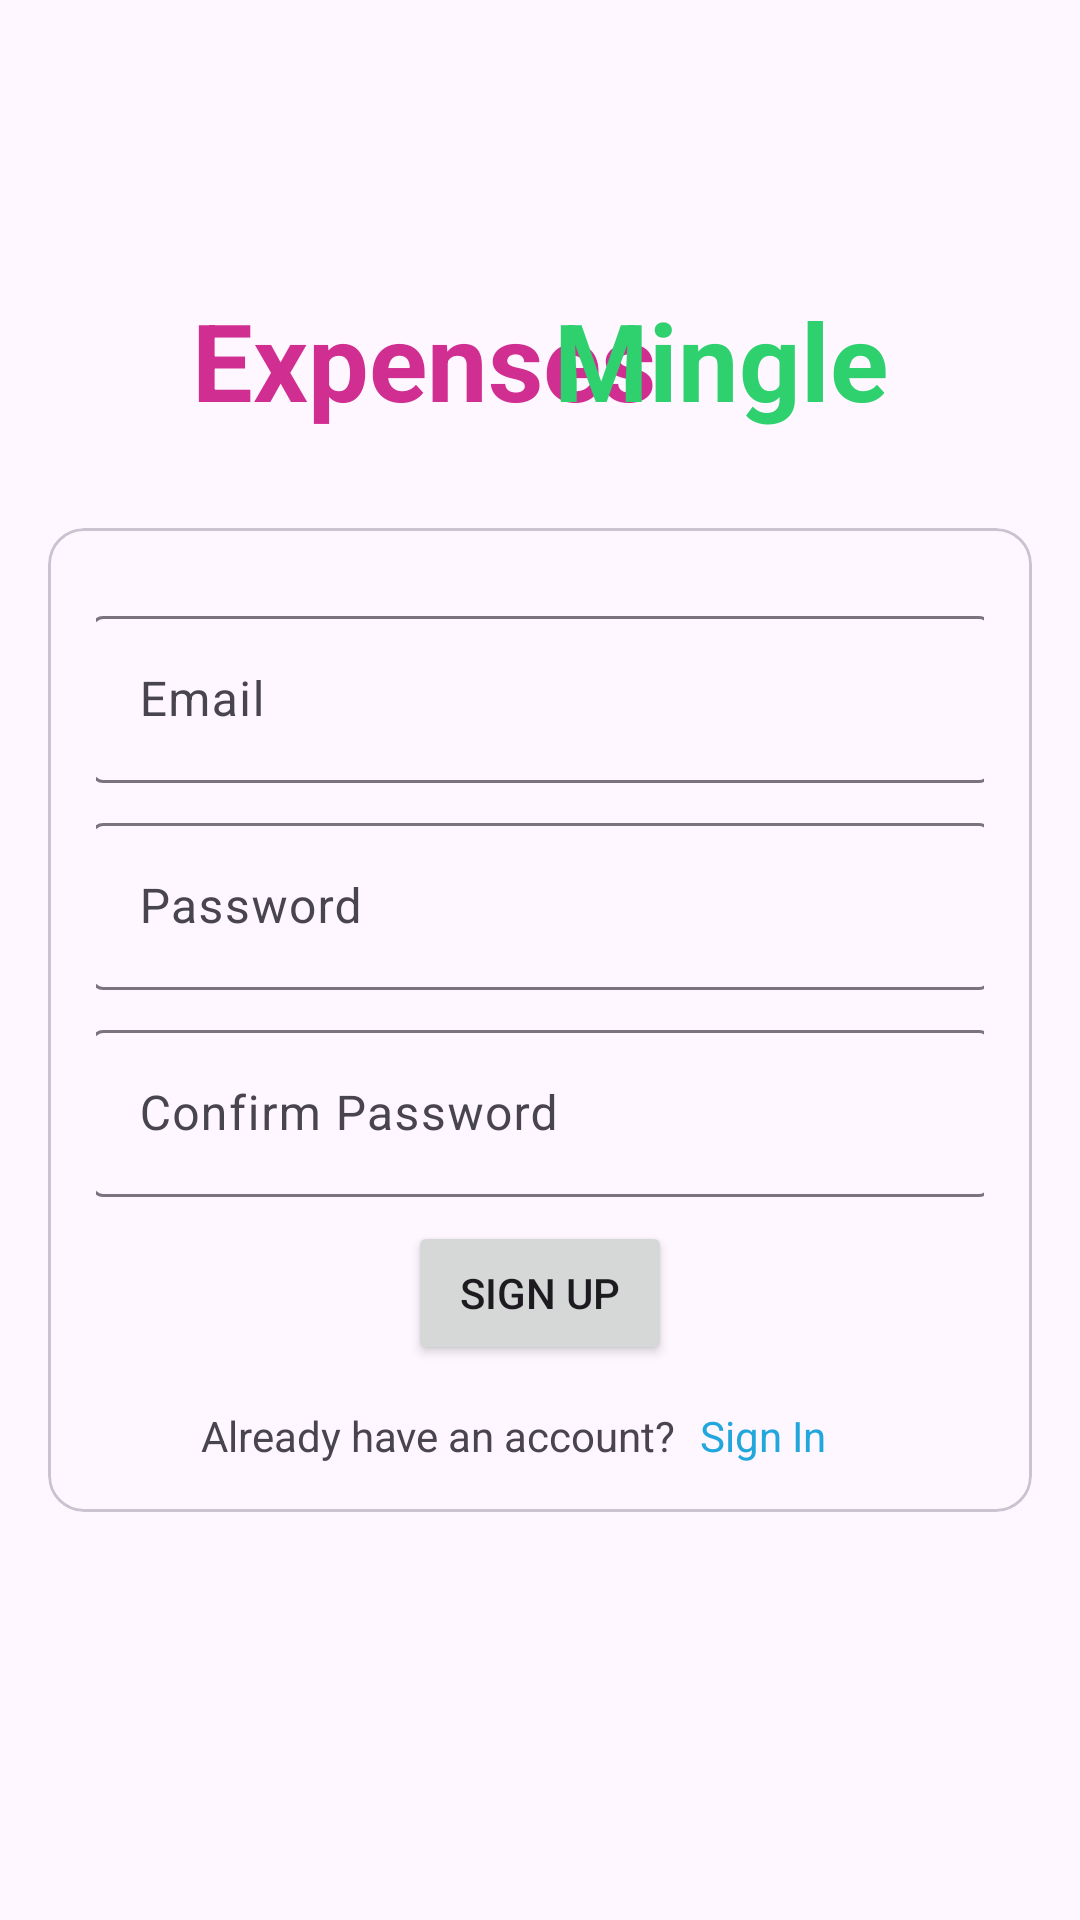

The Android layout XML behind this screen, and the referenced resources:
<!-- AndroidManifest.xml: application theme Theme.ExpensesMingle -->
<!-- res/layout/fragment_login_page.xml -->
<?xml version="1.0" encoding="utf-8"?>
<androidx.constraintlayout.widget.ConstraintLayout xmlns:android="http://schemas.android.com/apk/res/android"
    xmlns:app="http://schemas.android.com/apk/res-auto"
    xmlns:tools="http://schemas.android.com/tools"
    android:layout_width="match_parent"
    android:layout_height="match_parent"
    android:paddingTop="?android:attr/actionBarSize"
    android:paddingLeft="16dp"
    android:paddingRight="16dp"
    android:paddingBottom="16dp"
    tools:context=".MainActivity">

    <TextView
        android:id="@+id/expenses"
        android:layout_width="wrap_content"
        android:layout_height="wrap_content"
        android:layout_marginBottom="32dp"
        android:text="Expenses"
        android:textColor="#D12E91"
        android:textSize="36sp"
        android:textStyle="bold"
        app:layout_constraintBottom_toTopOf="@id/cardview"
        app:layout_constraintStart_toStartOf="parent"
        android:layout_marginStart="48dp"/>

    <TextView
        android:id="@+id/mingle"
        android:layout_width="wrap_content"
        android:layout_height="wrap_content"
        android:layout_marginBottom="32dp"
        android:text="Mingle"
        android:textColor="#2ED16E"
        android:layout_marginEnd="48dp"
        android:textSize="36sp"
        android:textStyle="bold"
        app:layout_constraintBottom_toTopOf="@id/cardview"
        app:layout_constraintEnd_toEndOf="parent" />

    <com.google.android.material.card.MaterialCardView
        android:id="@+id/cardview"
        android:layout_width="wrap_content"
        android:layout_height="wrap_content"
        app:layout_constraintTop_toTopOf="parent"
        app:layout_constraintBottom_toBottomOf="parent"
        app:layout_constraintLeft_toLeftOf="parent"
        app:layout_constraintRight_toRightOf="parent">

        <androidx.constraintlayout.widget.ConstraintLayout
            android:layout_width="match_parent"
            android:layout_height="match_parent"
            android:padding="16dp">

            <com.google.android.material.textfield.TextInputLayout
                android:id="@+id/email"
                android:layout_width="300dp"
                android:layout_height="wrap_content"
                android:layout_marginTop="8dp"
                android:hint="Email"
                app:layout_constraintLeft_toLeftOf="parent"
                app:layout_constraintRight_toRightOf="parent"
                app:layout_constraintTop_toTopOf="parent">

                <com.google.android.material.textfield.TextInputEditText
                    android:id="@+id/emailEditText"
                    android:layout_width="match_parent"
                    android:layout_height="wrap_content"
                    android:inputType="text" />
            </com.google.android.material.textfield.TextInputLayout>

            <com.google.android.material.textfield.TextInputLayout
                android:id="@+id/password"
                android:layout_width="300dp"
                android:layout_height="wrap_content"
                android:layout_marginTop="8dp"
                android:hint="@string/password"
                app:layout_constraintLeft_toLeftOf="parent"
                app:layout_constraintRight_toRightOf="parent"
                app:layout_constraintTop_toBottomOf="@id/email">

                <com.google.android.material.textfield.TextInputEditText
                    android:id="@+id/passwordEditText"
                    android:layout_width="match_parent"
                    android:layout_height="wrap_content"
                    android:inputType="text" />
            </com.google.android.material.textfield.TextInputLayout>

            <com.google.android.material.textfield.TextInputLayout
                android:id="@+id/confirmPassword"
                android:layout_width="300dp"
                android:layout_height="wrap_content"
                android:layout_marginTop="8dp"
                android:hint="@string/confirm_password"
                app:layout_constraintLeft_toLeftOf="parent"
                app:layout_constraintRight_toRightOf="parent"
                app:layout_constraintTop_toBottomOf="@id/password">

                <com.google.android.material.textfield.TextInputEditText
                    android:id="@+id/confirmPasswordEditText"
                    android:layout_width="match_parent"
                    android:layout_height="wrap_content"
                    android:inputType="text" />
            </com.google.android.material.textfield.TextInputLayout>

            <Button
                android:id="@+id/signUpButton"
                android:layout_width="wrap_content"
                android:layout_height="wrap_content"
                android:layout_marginTop="8dp"
                android:text="Sign Up"
                app:layout_constraintLeft_toLeftOf="parent"
                app:layout_constraintRight_toRightOf="parent"
                app:layout_constraintTop_toBottomOf="@id/confirmPassword" />

            <TextView
                android:id="@+id/question"
                android:layout_width="wrap_content"
                android:layout_height="wrap_content"
                android:layout_marginLeft="35dp"
                android:layout_marginTop="14dp"
                android:text="Already have an account?"
                app:layout_constraintStart_toStartOf="parent"
                app:layout_constraintTop_toBottomOf="@+id/signUpButton" />

            <TextView
                android:id="@+id/sign_in"
                android:layout_width="wrap_content"
                android:layout_height="wrap_content"
                android:layout_marginLeft="8dp"
                android:layout_marginTop="14dp"
                android:onClick="onClick"
                android:clickable="true"
                android:textColor="#22a7dd"
                android:text="Sign In"
                app:layout_constraintStart_toEndOf="@id/question"
                app:layout_constraintTop_toBottomOf="@id/signUpButton" />

        </androidx.constraintlayout.widget.ConstraintLayout>
    </com.google.android.material.card.MaterialCardView>
</androidx.constraintlayout.widget.ConstraintLayout>
<!-- resources referenced by this layout -->
<resources>
  <string name="confirm_password">Confirm Password</string>
  <string name="password">Password</string>
  <style name="Theme.ExpensesMingle" parent="Base.Theme.ExpensesMingle" />
  <style name="Base.Theme.ExpensesMingle" parent="Theme.Material3.DayNight.NoActionBar">
          
          
      </style>
</resources>
